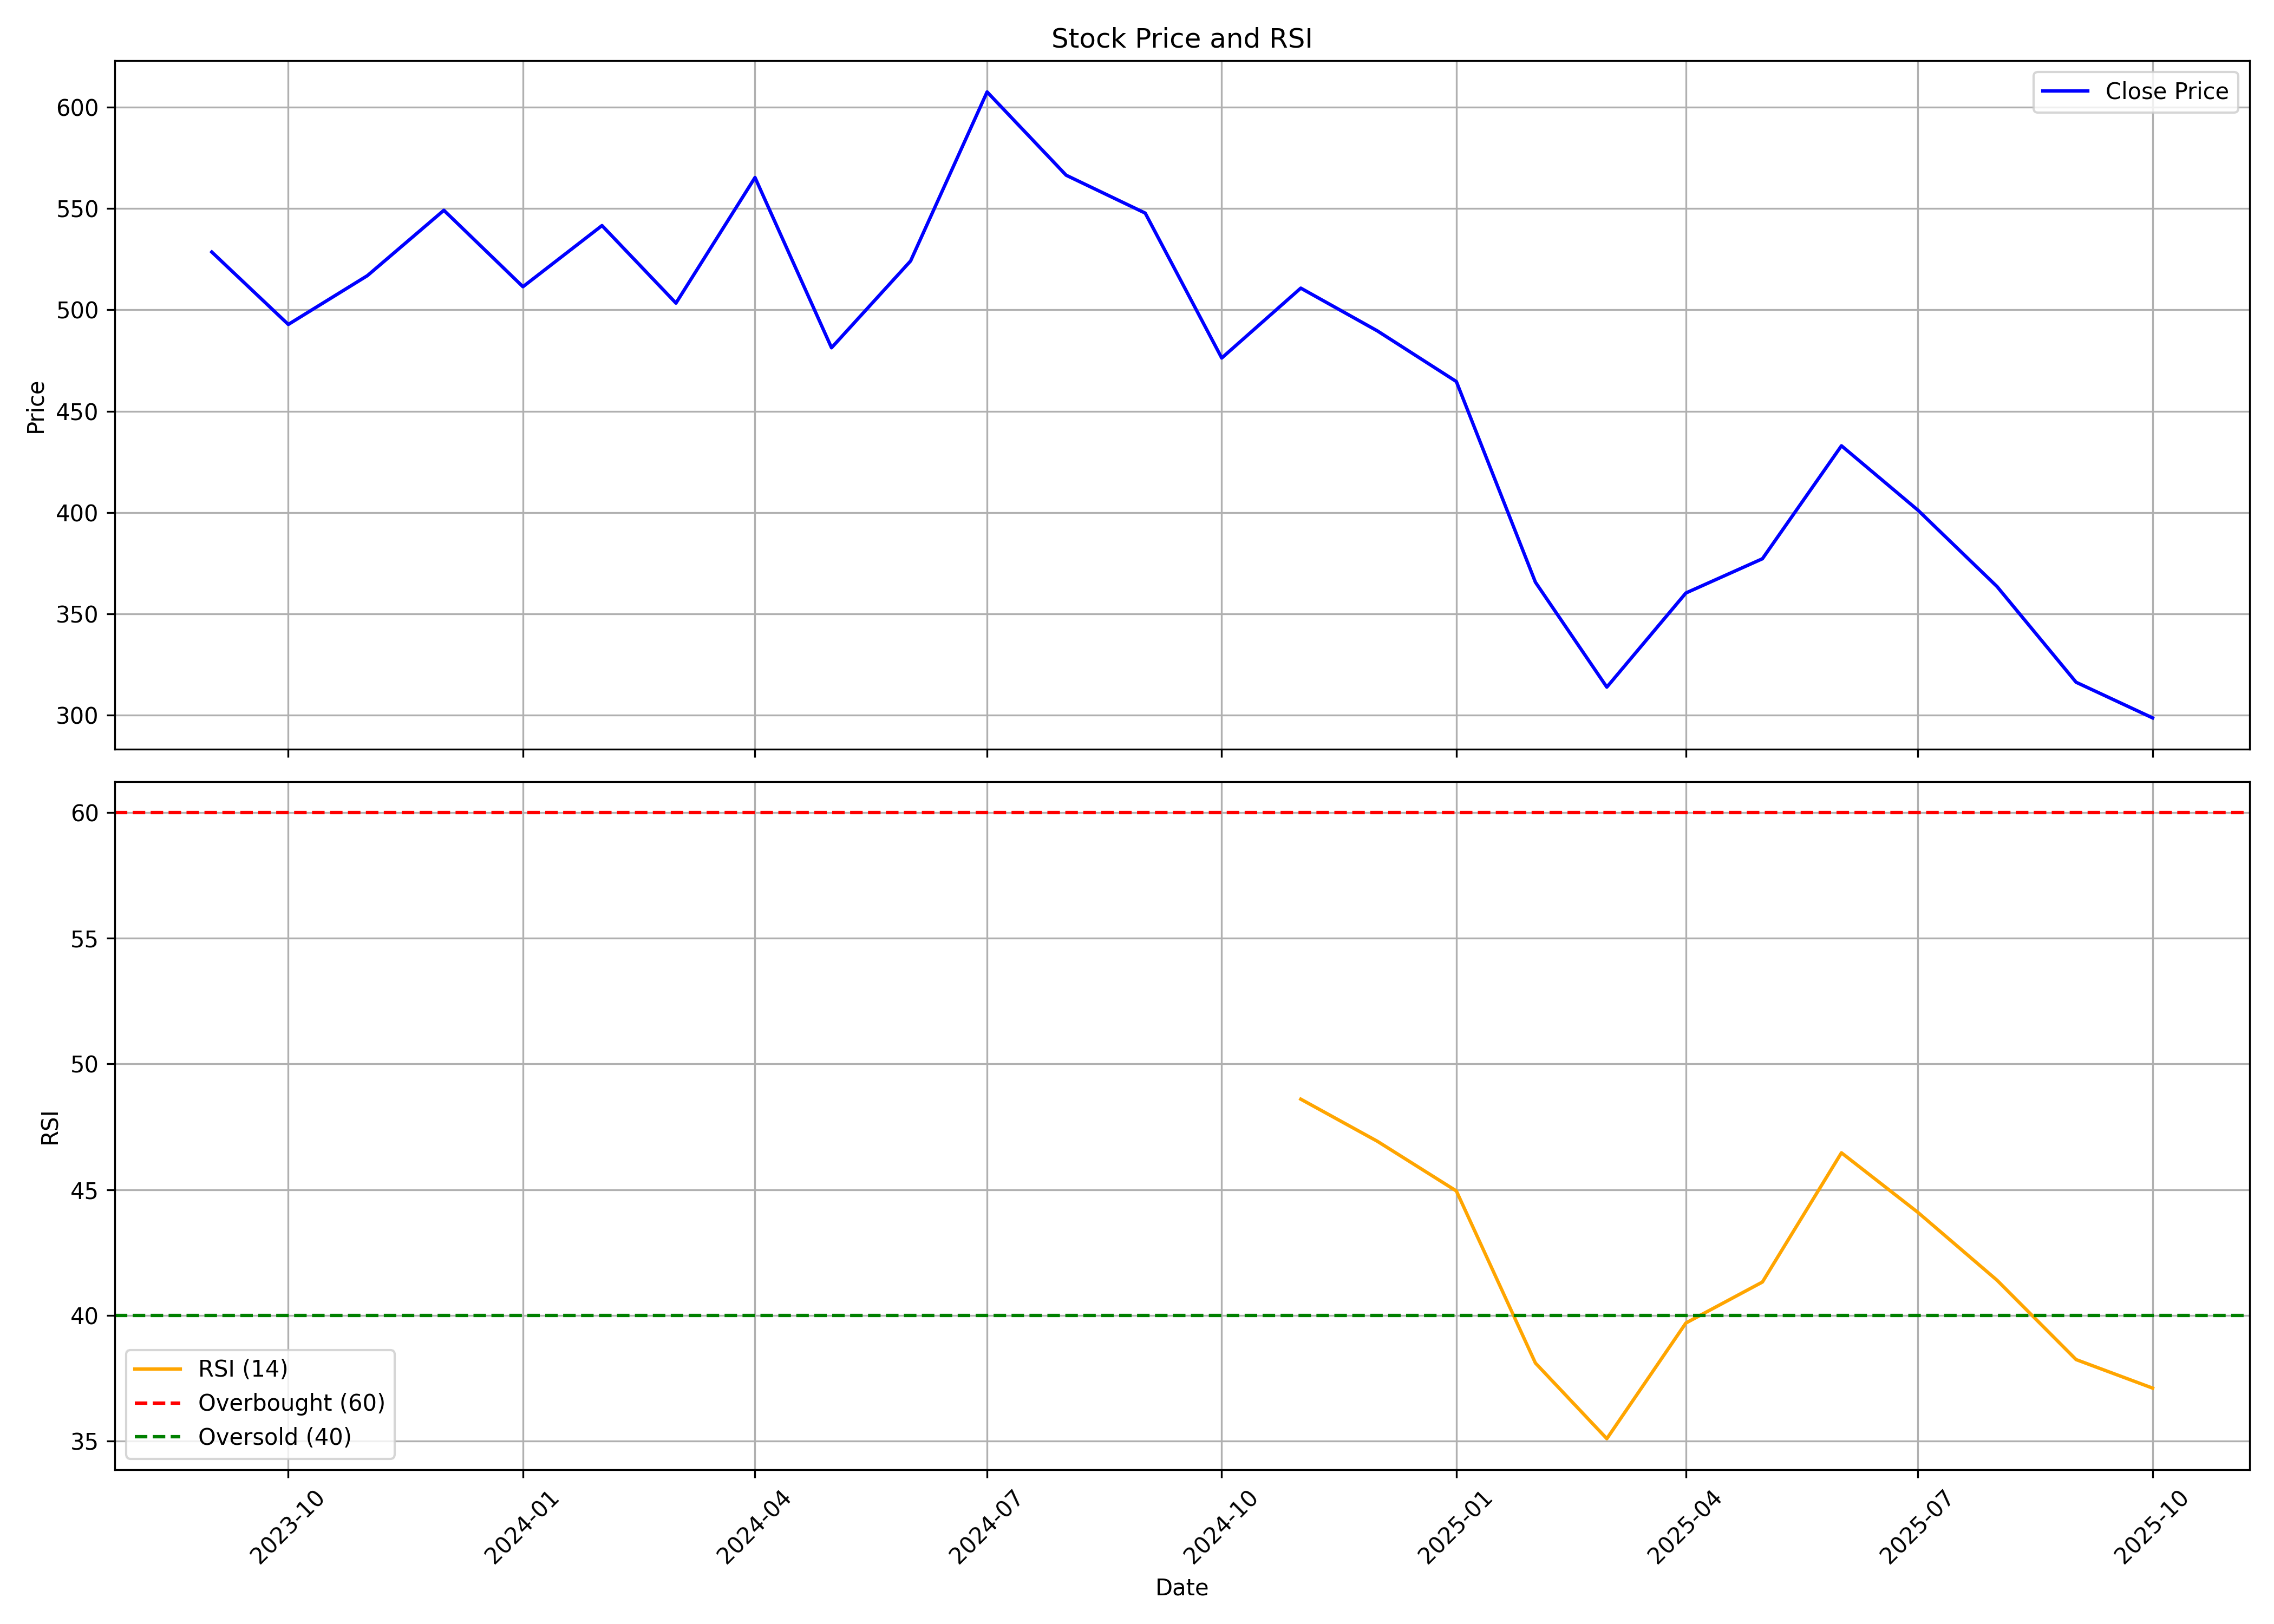

Source data for this figure (header and first rows):
, date, symbol, open, high, low, close, volume, rsi
0, 2023-09-01, DIAMINESQ, 539.2, 541.2, 517.4, 528.6, 31022, 
1, 2023-10-01, DIAMINESQ, 528.2, 536.3, 452.9, 492.8, 132484, 
2, 2023-11-01, DIAMINESQ, 500.4, 534, 443, 516.9, 303760, 
3, 2023-12-01, DIAMINESQ, 517.9, 584.2, 476.1, 549.2, 671741, 
4, 2024-01-01, DIAMINESQ, 553.3, 558.1, 494.3, 511.4, 262784, 
5, 2024-02-01, DIAMINESQ, 512.6, 566.1, 449.2, 541.6, 424243, 
6, 2024-03-01, DIAMINESQ, 546.1, 625.6, 492.7, 503.3, 690993, 
7, 2024-04-01, DIAMINESQ, 505.9, 594.7, 504.8, 565.4, 422480, 
8, 2024-05-01, DIAMINESQ, 573, 578.9, 477.3, 481.3, 335823, 
9, 2024-06-01, DIAMINESQ, 486.6, 554.8, 451.8, 524.1, 280934, 
10, 2024-07-01, DIAMINESQ, 521.4, 688.6, 514.4, 607.6, 1731764, 
11, 2024-08-01, DIAMINESQ, 619.4, 622.3, 529.5, 566.5, 609567, 
12, 2024-09-01, DIAMINESQ, 568.6, 583.4, 532.1, 547.8, 171798, 
13, 2024-10-01, DIAMINESQ, 543.7, 565.6, 470.4, 476.2, 151484, 
14, 2024-11-01, DIAMINESQ, 469.1, 575.4, 469.1, 510.7, 188245, 48.6
15, 2024-12-01, DIAMINESQ, 506.6, 564.5, 483.7, 489.6, 151894, 46.93
16, 2025-01-01, DIAMINESQ, 492.1, 512.8, 448.7, 464.6, 101945, 44.95
17, 2025-02-01, DIAMINESQ, 481.7, 488.5, 339, 365.5, 262000, 38.1
18, 2025-03-01, DIAMINESQ, 369, 380, 304.3, 313.7, 283002, 35.09
19, 2025-04-01, DIAMINESQ, 313.7, 413.8, 308, 360.2, 226141, 39.69
20, 2025-05-01, DIAMINESQ, 354.8, 411.8, 337, 377.1, 97503, 41.32
21, 2025-06-01, DIAMINESQ, 375.3, 456.7, 353.3, 432.9, 220641, 46.47
22, 2025-07-01, DIAMINESQ, 428.6, 448.7, 370.5, 401.1, 183337, 44.09
23, 2025-08-01, DIAMINESQ, 395.1, 412.8, 350, 363.4, 87609, 41.39
24, 2025-09-01, DIAMINESQ, 364.4, 418.8, 313.9, 316.1, 130692, 38.24
25, 2025-10-01, DIAMINESQ, 317, 332.0, 288.0, 298.5, 107778, 37.1
